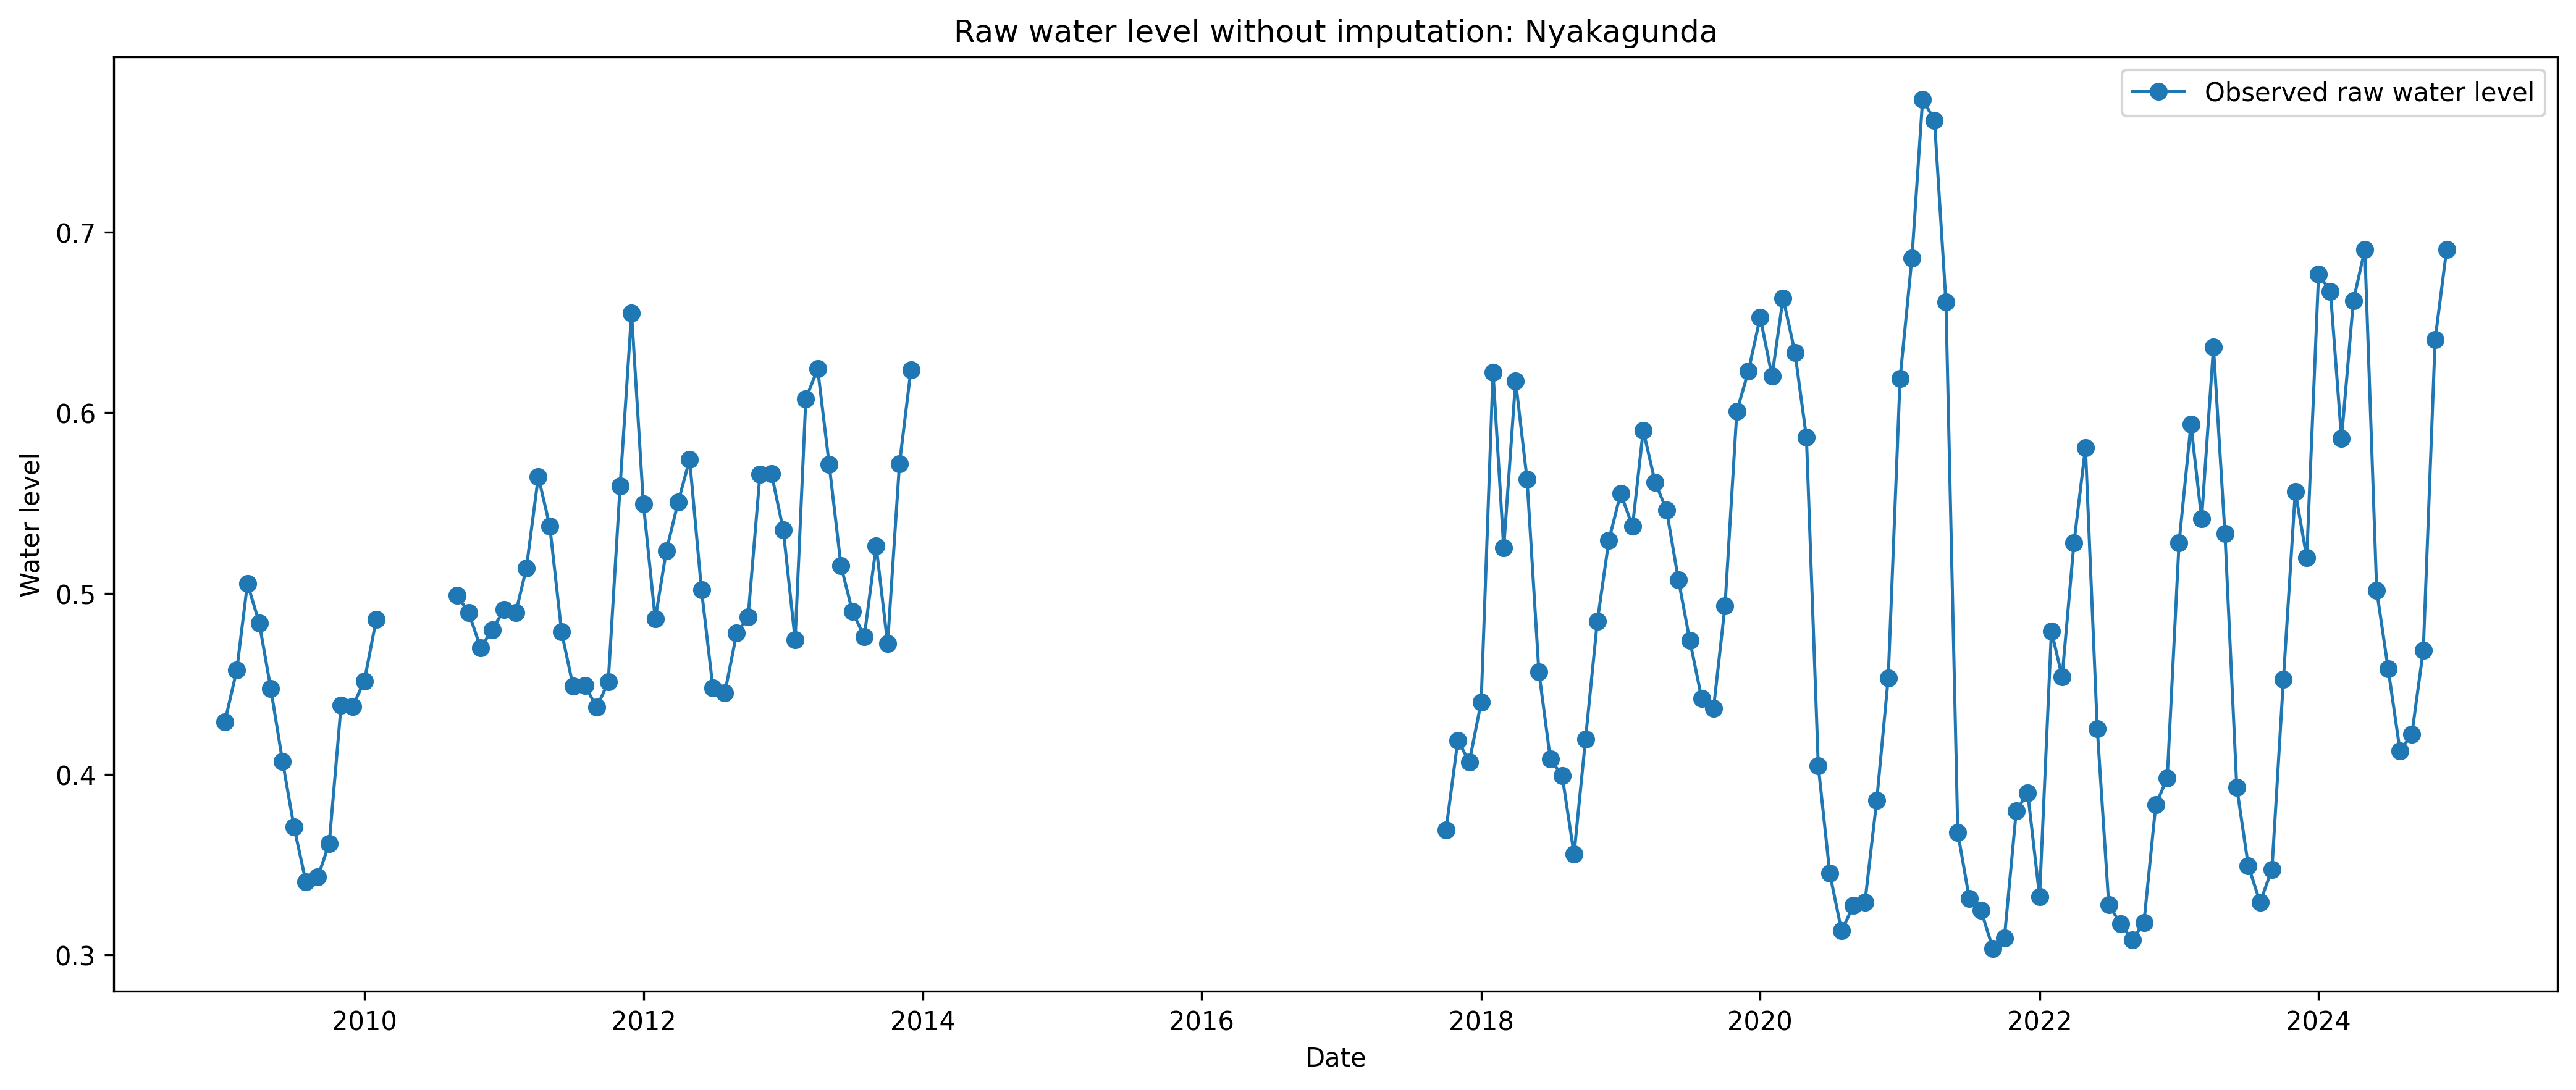

The data file committed next to this chart (first rows):
date, river, raw_water_level
2000-01-01, Nyakagunda, 
2000-02-01, Nyakagunda, 
2000-03-01, Nyakagunda, 
2000-04-01, Nyakagunda, 
2000-05-01, Nyakagunda, 
2000-06-01, Nyakagunda, 
2000-07-01, Nyakagunda, 
2000-08-01, Nyakagunda, 
2000-09-01, Nyakagunda, 
2000-10-01, Nyakagunda, 
2000-11-01, Nyakagunda, 
2000-12-01, Nyakagunda, 
2001-01-01, Nyakagunda, 
2001-02-01, Nyakagunda, 
2001-03-01, Nyakagunda, 
2001-04-01, Nyakagunda, 
2001-05-01, Nyakagunda, 
2001-06-01, Nyakagunda, 
2001-07-01, Nyakagunda, 
2001-08-01, Nyakagunda, 
2001-09-01, Nyakagunda, 
2001-10-01, Nyakagunda, 
2001-11-01, Nyakagunda, 
2001-12-01, Nyakagunda, 
2002-01-01, Nyakagunda, 
2002-02-01, Nyakagunda, 
2002-03-01, Nyakagunda, 
2002-04-01, Nyakagunda, 
2002-05-01, Nyakagunda, 
2002-06-01, Nyakagunda, 
2002-07-01, Nyakagunda, 
2002-08-01, Nyakagunda, 
2002-09-01, Nyakagunda, 
2002-10-01, Nyakagunda, 
2002-11-01, Nyakagunda, 
2002-12-01, Nyakagunda, 
2003-01-01, Nyakagunda, 
2003-02-01, Nyakagunda, 
2003-03-01, Nyakagunda, 
2003-04-01, Nyakagunda, 
2003-05-01, Nyakagunda, 
2003-06-01, Nyakagunda, 
2003-07-01, Nyakagunda, 
2003-08-01, Nyakagunda, 
2003-09-01, Nyakagunda, 
2003-10-01, Nyakagunda, 
2003-11-01, Nyakagunda, 
2003-12-01, Nyakagunda, 
2004-01-01, Nyakagunda, 
2004-02-01, Nyakagunda, 
2004-03-01, Nyakagunda, 
2004-04-01, Nyakagunda, 
2004-05-01, Nyakagunda, 
2004-06-01, Nyakagunda, 
2004-07-01, Nyakagunda, 
2004-08-01, Nyakagunda, 
2004-09-01, Nyakagunda, 
2004-10-01, Nyakagunda, 
2004-11-01, Nyakagunda, 
2004-12-01, Nyakagunda, 
... 240 more rows
